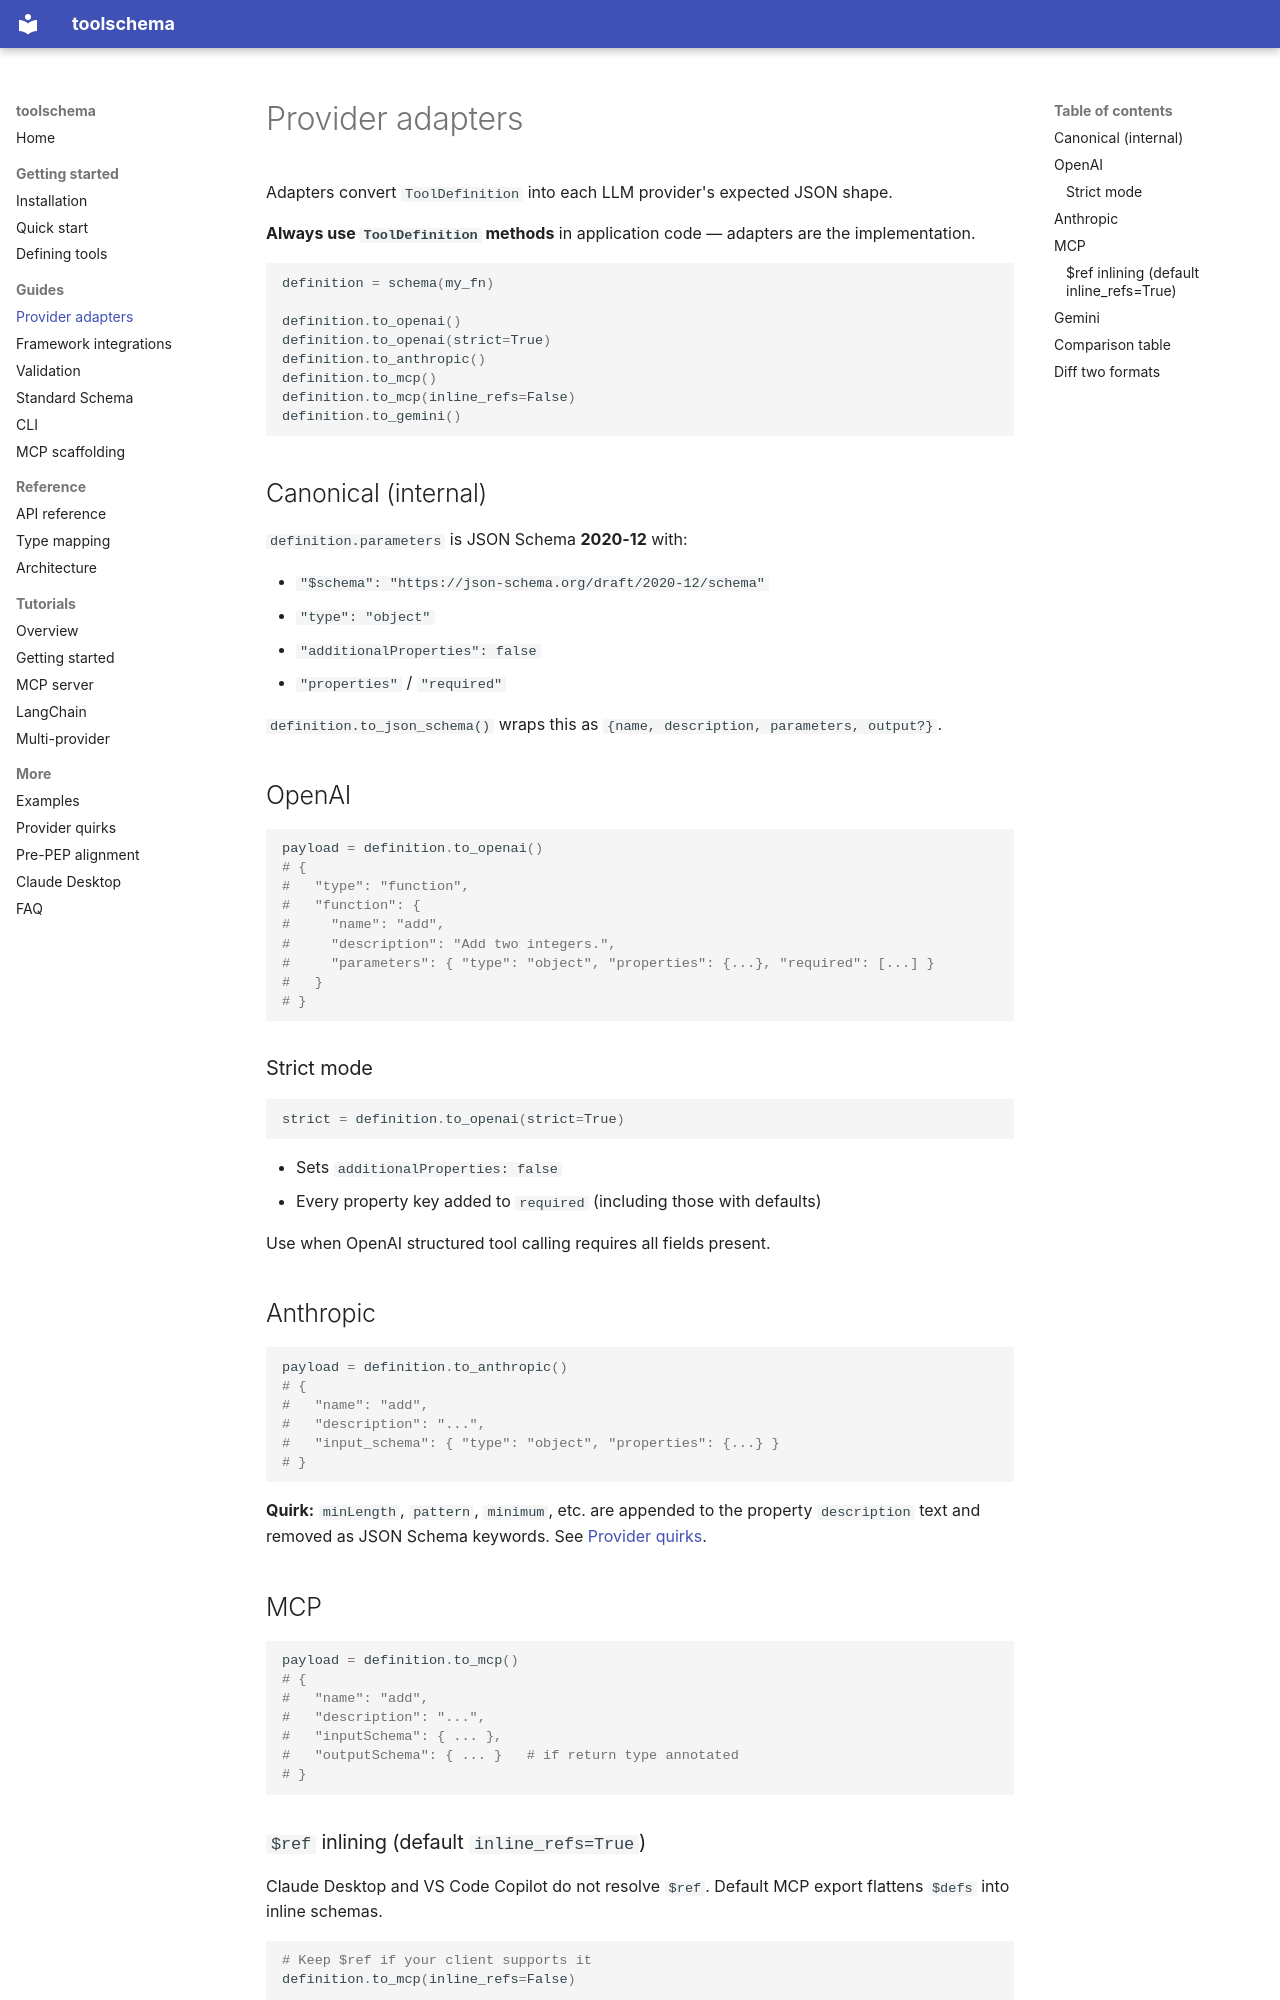

repository: false200/toolschema · page: adapters/index.html · generator: mkdocs

# Provider adapters

Adapters convert `ToolDefinition` into each LLM provider's expected JSON shape.

**Always use `ToolDefinition` methods** in application code — adapters are the implementation.

```python
definition = schema(my_fn)

definition.to_openai()
definition.to_openai(strict=True)
definition.to_anthropic()
definition.to_mcp()
definition.to_mcp(inline_refs=False)
definition.to_gemini()
```

## Canonical (internal)

`definition.parameters` is JSON Schema **2020-12** with:

- `"$schema": "https://json-schema.org/draft/2020-12/schema"`
- `"type": "object"`
- `"additionalProperties": false`
- `"properties"` / `"required"`

`definition.to_json_schema()` wraps this as `{name, description, parameters, output?}`.

## OpenAI

```python
payload = definition.to_openai()
# {
#   "type": "function",
#   "function": {
#     "name": "add",
#     "description": "Add two integers.",
#     "parameters": { "type": "object", "properties": {...}, "required": [...] }
#   }
# }
```

### Strict mode

```python
strict = definition.to_openai(strict=True)
```

- Sets `additionalProperties: false`
- Every property key added to `required` (including those with defaults)

Use when OpenAI structured tool calling requires all fields present.

## Anthropic

```python
payload = definition.to_anthropic()
# {
#   "name": "add",
#   "description": "...",
#   "input_schema": { "type": "object", "properties": {...} }
# }
```

**Quirk:** `minLength`, `pattern`, `minimum`, etc. are appended to the property `description` text and removed as JSON Schema keywords. See [Provider quirks](provider-quirks.md).

## MCP

```python
payload = definition.to_mcp()
# {
#   "name": "add",
#   "description": "...",
#   "inputSchema": { ... },
#   "outputSchema": { ... }   # if return type annotated
# }
```
